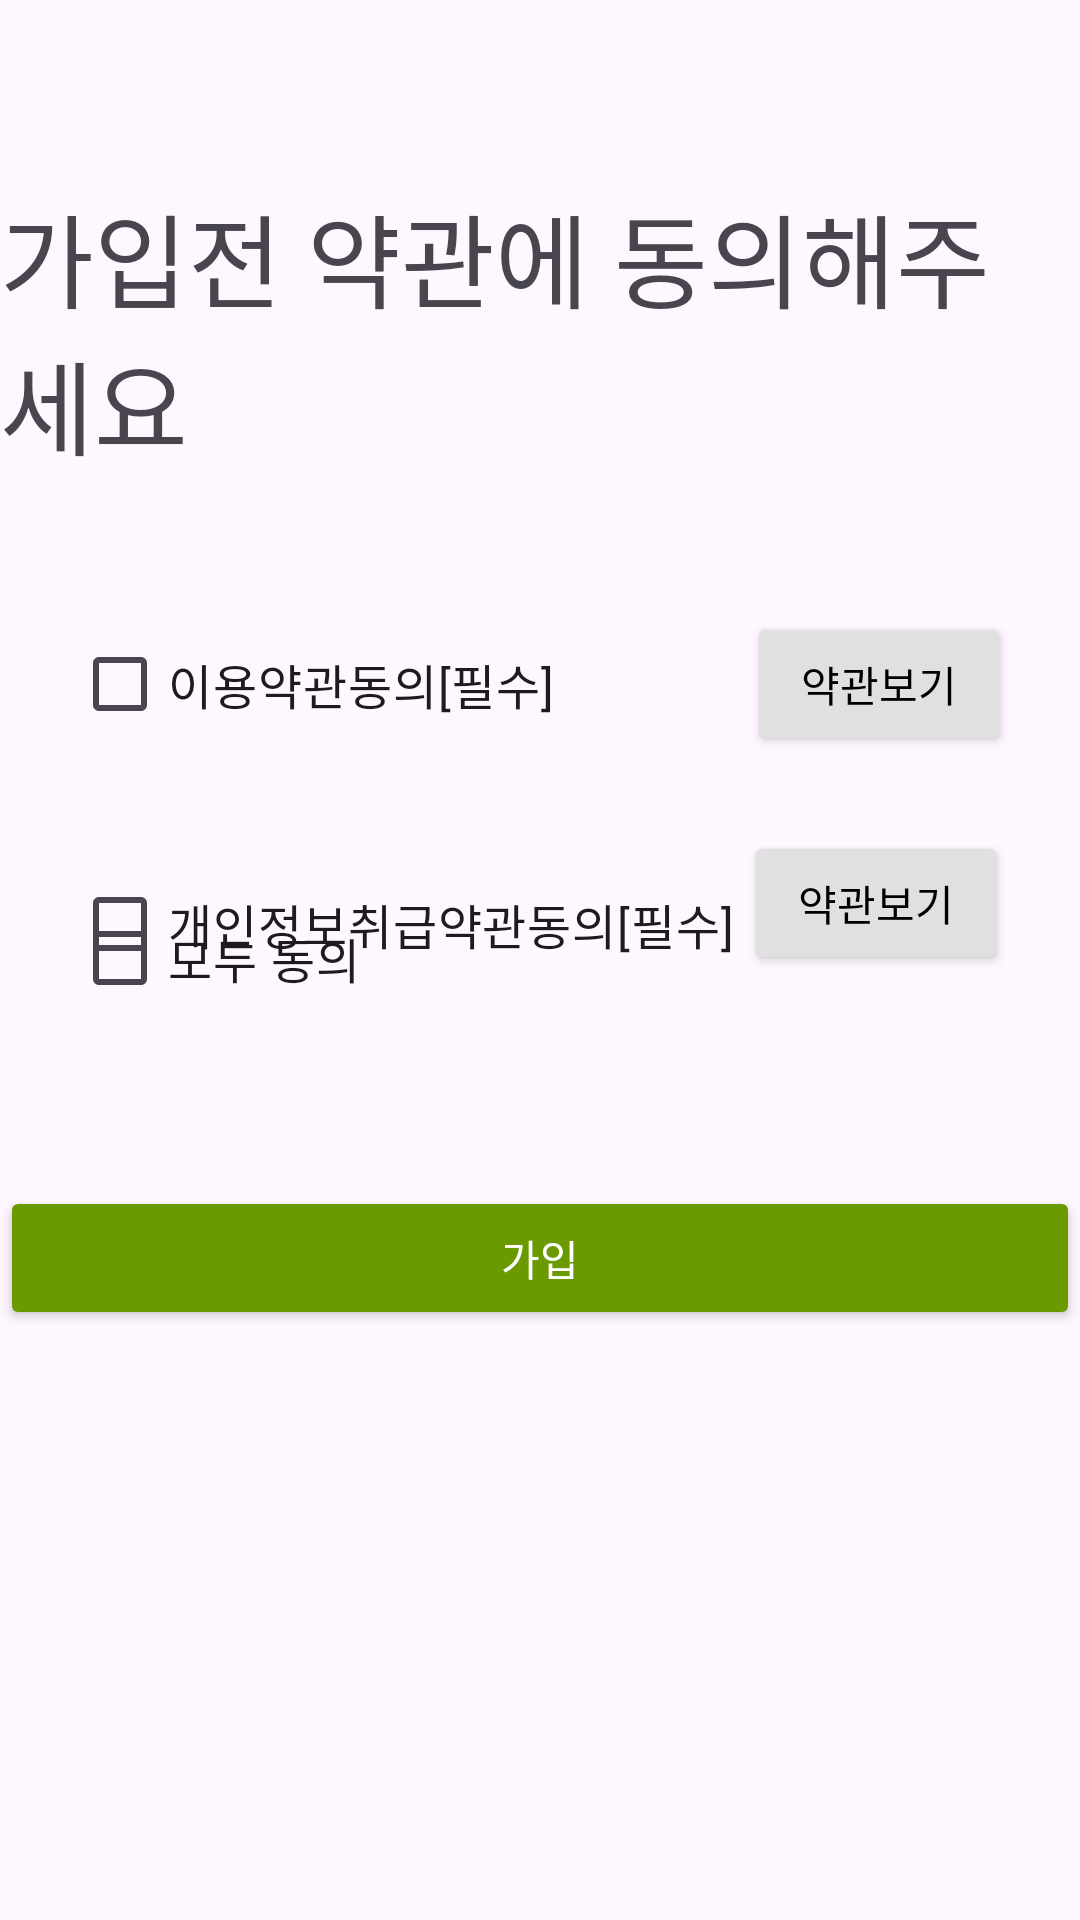

Reconstruct the res/layout file that produces this screen, plus the resources it refers to.
<!-- AndroidManifest.xml: application theme Theme.MeetingAndroid -->
<!-- res/layout/activity_terms.xml -->
<?xml version="1.0" encoding="utf-8"?>
<layout xmlns:tools="http://schemas.android.com/tools"
    xmlns:app="http://schemas.android.com/apk/res-auto"
    xmlns:android="http://schemas.android.com/apk/res/android">

    <data>

        <variable
            name="termsViewModel"
            type="com.example.meeting_android.activity.TermsActivity" />

    </data>
    <androidx.constraintlayout.widget.ConstraintLayout
        android:layout_width="match_parent"
        android:layout_height="match_parent"
        tools:layout_editor_absoluteX="1dp"
        tools:layout_editor_absoluteY="1dp"
        tools:ignore="MissingConstraints">

        <TextView
            android:id="@+id/textView"
            android:layout_width="wrap_content"
            android:layout_height="wrap_content"
            android:layout_marginTop="61dp"
            android:text="가입전 약관에 동의해주세요"
            android:textSize="34sp"
            app:layout_constraintEnd_toEndOf="parent"
            app:layout_constraintStart_toStartOf="parent"
            app:layout_constraintTop_toTopOf="parent" />

        <CheckBox
            android:id="@+id/termsConditionsCheckBox"
            android:layout_width="wrap_content"
            android:layout_height="wrap_content"
            android:layout_marginStart="24dp"
            android:layout_marginBottom="32dp"
            android:text="이용약관동의[필수]"
            android:textSize="16sp"
            app:layout_constraintBottom_toTopOf="@+id/privacyCheckBox"
            app:layout_constraintStart_toStartOf="parent" />

        <Button
            android:id="@+id/termsConditionsButton"
            android:layout_width="wrap_content"
            android:layout_height="wrap_content"
            android:layout_marginTop="45dp"
            android:layout_marginEnd="23dp"
            android:backgroundTint="@color/gray"
            android:text="약관보기"
            android:textColor="@color/black"
            app:layout_constraintEnd_toEndOf="parent"
            app:layout_constraintTop_toBottomOf="@+id/textView" />

        <CheckBox
            android:id="@+id/privacyCheckBox"
            android:layout_width="wrap_content"
            android:layout_height="wrap_content"
            android:layout_marginStart="24dp"
            android:layout_marginTop="7dp"
            android:text="개인정보취급약관동의[필수]"
            android:textSize="16sp"
            app:layout_constraintStart_toStartOf="parent"
            app:layout_constraintTop_toTopOf="@+id/privacyButton" />

        <Button
            android:id="@+id/privacyButton"
            android:layout_width="wrap_content"
            android:layout_height="wrap_content"
            android:layout_marginTop="25dp"
            android:layout_marginEnd="24dp"
            android:backgroundTint="@color/gray"
            android:text="약관보기"
            android:textColor="@color/black"
            app:layout_constraintEnd_toEndOf="parent"
            app:layout_constraintTop_toBottomOf="@+id/termsConditionsButton" />

        <CheckBox
            android:id="@+id/allCheckBox"
            android:layout_width="wrap_content"
            android:layout_height="wrap_content"
            android:layout_marginStart="24dp"
            android:text="모두 동의"
            android:textSize="16sp"
            app:layout_constraintBottom_toBottomOf="parent"
            app:layout_constraintStart_toStartOf="parent"
            app:layout_constraintTop_toTopOf="parent"
            app:layout_constraintVertical_bias="0.499" />

        <Button
            android:id="@+id/registerButton"
            android:layout_width="match_parent"
            android:layout_height="wrap_content"
            android:layout_marginTop="52dp"
            android:backgroundTint="@color/main"
            android:text="가입"
            android:textColor="@color/white"
            app:layout_constraintEnd_toEndOf="parent"
            app:layout_constraintStart_toStartOf="parent"
            app:layout_constraintTop_toBottomOf="@+id/allCheckBox" />
    </androidx.constraintlayout.widget.ConstraintLayout>
</layout>
<!-- resources referenced by this layout -->
<resources>
  <color name="black">#FF000000</color>
  <color name="gray">#E0E0E0</color>
  <color name="main">#6B9900</color>
  <color name="white">#FFFFFFFF</color>
  <style name="Theme.MeetingAndroid" parent="Base.Theme.MeetingAndroid" />
  <style name="Base.Theme.MeetingAndroid" parent="Theme.Material3.DayNight.NoActionBar">
          
          
      </style>
</resources>
